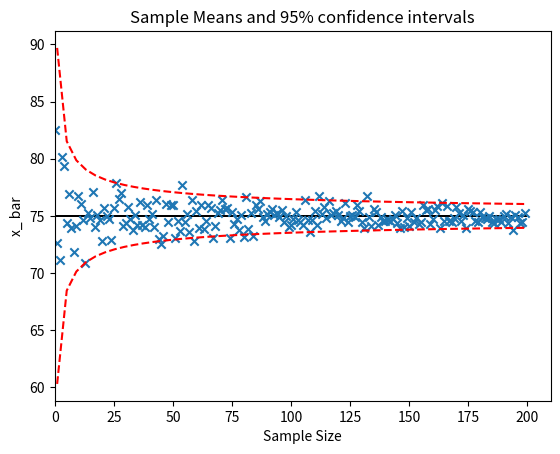
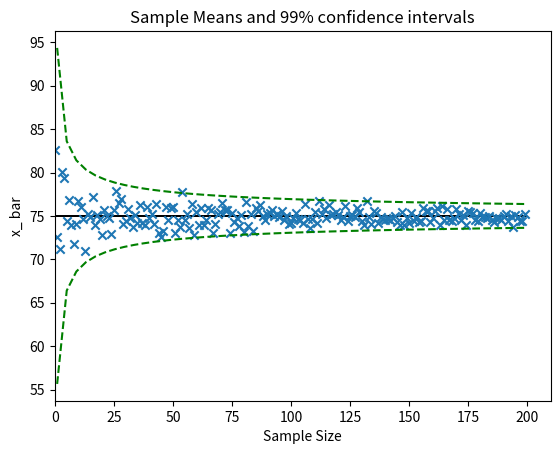

These charts were generated, in order, by the following Python code:
# -*- coding: utf-8 -*-
"""

@author: LONGCHENG
381-LAB5
Confidence Intervals
"""

import numpy as np
import matplotlib.pyplot as plt

def EffectOfSampleSize(N):
# initialization
    mu = 75
    sigma = 7.5
    SampleSize = 200
    z_95 = 1.96
    z_99 = 2.58
    result = []
# random numbers
    bearings = np.random.normal(mu, sigma, N)    
    for i in range(SampleSize):
        sample = np.random.choice(bearings, (i+1))
        result.append(np.mean(sample))

    x = np.linspace(1, SampleSize)
# Plot for 95% confidence interval
    plt.figure(1)
    plt.title("Sample Means and 95% confidence intervals")
    plt.xlabel("Sample Size")
    plt.ylabel("x_ bar")
    plt.barh(mu, SampleSize, height=0.2, color='black')
    plt.plot(x, mu + z_95 * sigma / (np.sqrt(x)), color='r', linestyle='--')
    plt.plot(x, mu - z_95 * sigma / (np.sqrt(x)), color='r', linestyle='--')
    plt.scatter(range(SampleSize), result, marker='x')
    plt.show()
# Plot for 99% confidence interval
    plt.figure(2)
    plt.title("Sample Means and 99% confidence intervals")
    plt.xlabel("Sample Size")
    plt.ylabel("x_ bar")
    plt.barh(mu, SampleSize, height=0.2, color='black')
    plt.plot(x, mu + z_99 * sigma / (np.sqrt(x)), color='g', linestyle='--')
    plt.plot(x, mu - z_99 * sigma / (np.sqrt(x)), color='g', linestyle='--')
    plt.scatter(range(SampleSize), result, marker='x')
    plt.show()

    return result

def EstimatePopulationMean(N,M):
# initialization
    z_95 = 1.96
    z_99 = 2.78
    mu = 75
    sigma = 7.5
    successes_n95 = 0
    successes_t95 = 0
    successes_n99 = 0
    successes_t99 = 0
# random numbers
    bearings = np.random.normal(mu, sigma, 1000000)
    # M times of experiment
    for j in range(M):
        sample = np.random.choice(bearings, N)
        mu_s = np.mean(sample)
        sigma_s = 0
        # Sample Variance
        for i in range(len(sample)):
            sigma_s = sigma_s + ((sample[i]-mu_s)**2)
        sigma_s = np.sqrt((sigma_s/(N-1)))
        
        # For Normal Tables with 95% confidence
        lowerLimit_n95 = mu_s-z_95*sigma_s/(np.sqrt(N))
        upperLimit_n95 = mu_s+z_95*sigma_s/(np.sqrt(N))
        # For Normal Tables with 99% confidence
        lowerLimit_n99 = mu_s-z_99*sigma_s/(np.sqrt(N))
        upperLimit_n99 = mu_s+z_99*sigma_s/(np.sqrt(N))
        
        
        # Check the sample size of N For T-table
        if N == 5 :
            t_95 = 2.78
            t_99 = 4.60

        if N == 40:
            t_95 = 2.02
            t_99 = 2.70

        if N == 120:
            t_95 = 1.98
            t_99 = 2.62
        # For T-tables with 95% confidence
        lowerLimit_t95 = mu_s-(t_95*sigma_s/(np.sqrt(N)))
        upperLimit_t95 = mu_s+(t_95*sigma_s/(np.sqrt(N)))
        # For T-tables with 99% confidence
        lowerLimit_t99 = mu_s-(t_99*sigma_s/(np.sqrt(N)))
        upperLimit_t99 = mu_s+(t_99*sigma_s/(np.sqrt(N)))
        
        # Check mean if stays between lower limit and upper limit
        if mu >= lowerLimit_n95 and mu <= upperLimit_n95:
            successes_n95 = successes_n95 + 1
        if mu >= lowerLimit_n99 and mu <= upperLimit_n99:
            successes_n99 = successes_n99 + 1
        if mu >= lowerLimit_t95 and mu <= upperLimit_t95:
            successes_t95 = successes_t95 + 1
        if mu >= lowerLimit_t99 and mu <= upperLimit_t99:
            successes_t99 = successes_t99 + 1

    print("Normal table with 95% confidence n =",N,":",successes_n95 / M * 100,"%")
    print("Normal table with 99% confidence n =", N, ":", successes_n99 / M * 100,"%")
    print("T-table with 95% confidence n =",N,":",successes_t95 / M * 100,"%")
    print("T-table with 99% confidence n =", N, ":", successes_t99 / M * 100,"%")



EffectOfSampleSize(1000000)
EstimatePopulationMean(5,10000)
EstimatePopulationMean(40,10000)
EstimatePopulationMean(120,10000)
